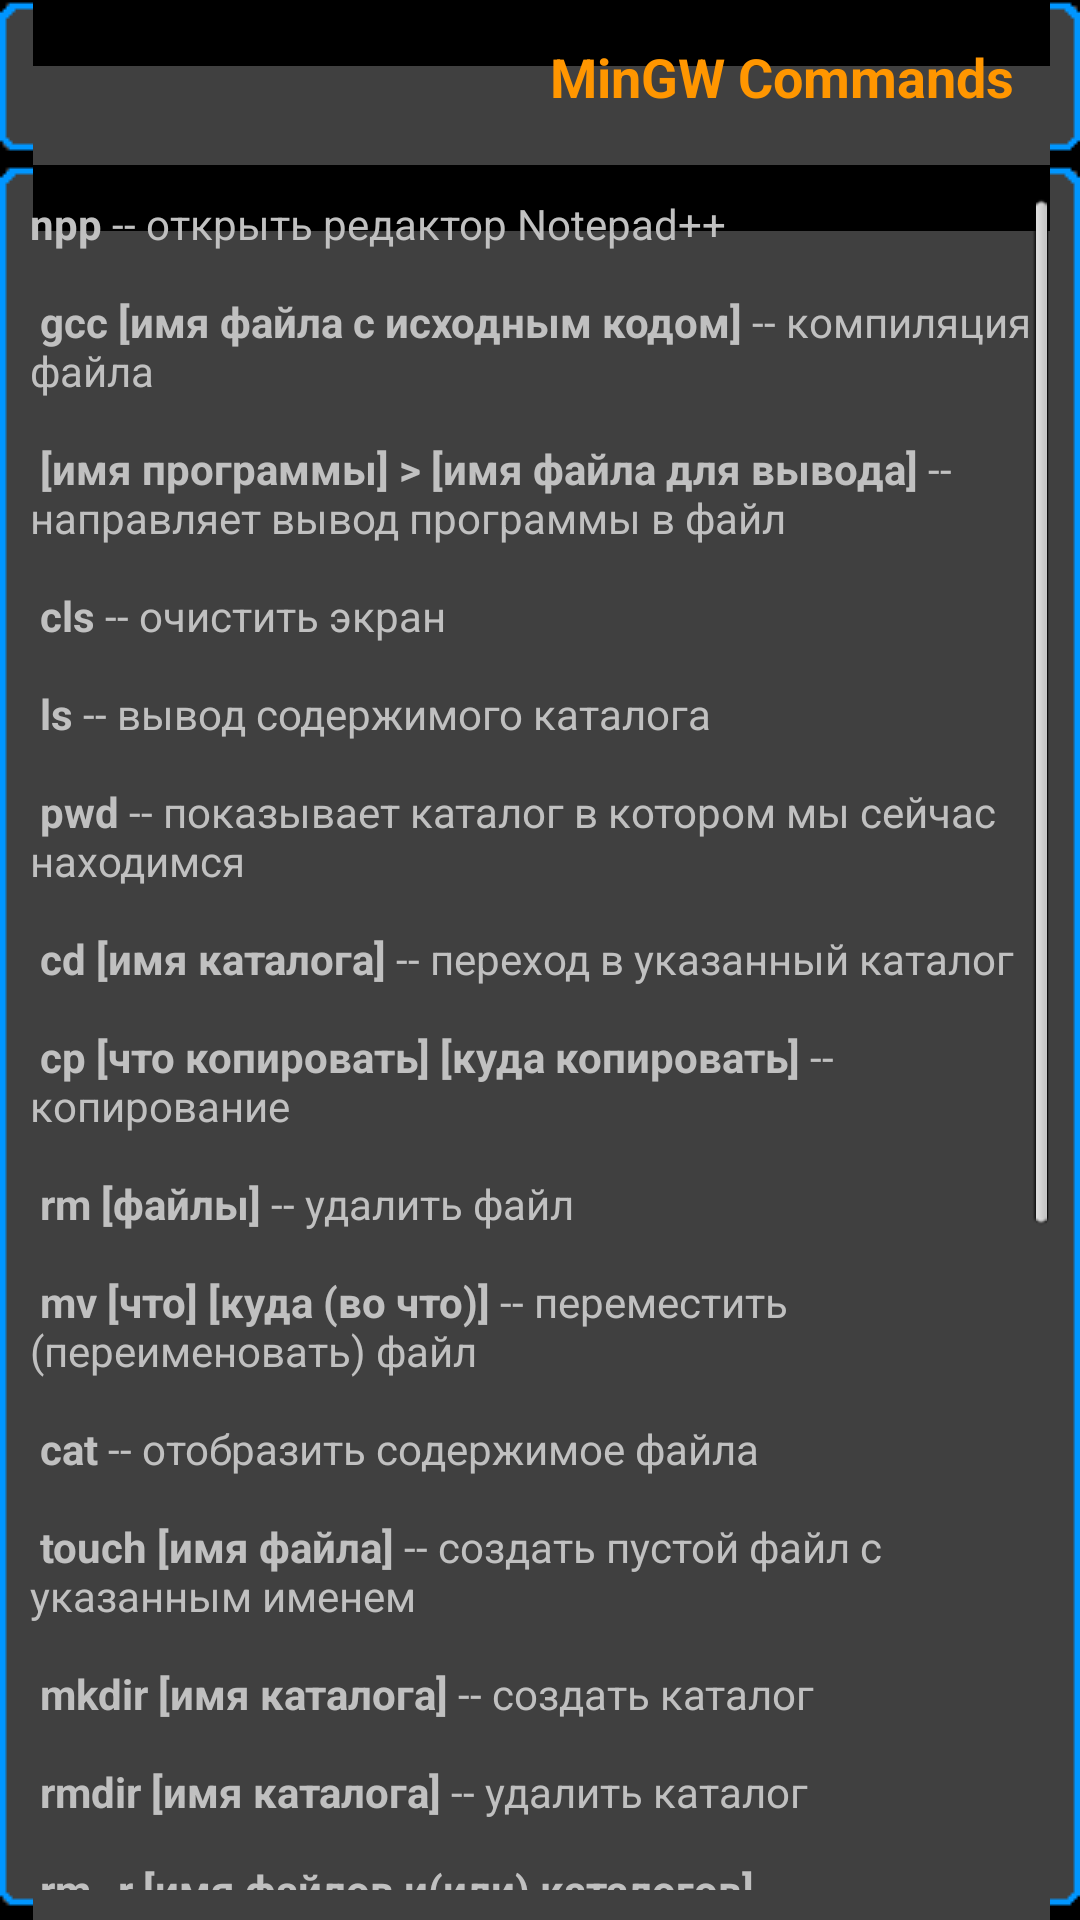

Write the Android layout XML for this screen, with the resource values it uses.
<!-- AndroidManifest.xml: application theme android:Theme.NoTitleBar -->
<!-- res/layout/mingw_commands.xml -->
<?xml version="1.0" encoding="utf-8"?>
<LinearLayout xmlns:android="http://schemas.android.com/apk/res/android"
    android:id="@+id/root"
    android:layout_width="fill_parent"
    android:layout_height="fill_parent"
    android:orientation="vertical" >

    <LinearLayout
        android:id="@+id/layout1"
        style="@style/TitleBar"
        android:layout_height="55dip" >

        <TextView
            android:id="@+id/bender"
            style="@style/TitleBarText"
            android:gravity="right|center_vertical"
            android:text="@string/mingw_commands" />
    </LinearLayout>

    <ScrollView
        style="@style/TitleBar"
        android:layout_width="fill_parent"
        android:layout_height="fill_parent"
        android:padding="10dip" >

        <TextView
            android:id="@+id/about_content"
            android:layout_width="wrap_content"
            android:layout_height="wrap_content"
            android:text="@string/mingw_text"
            android:textColor="@color/wgrey" />
    </ScrollView>

</LinearLayout>
<!-- resources referenced by this layout -->
<resources>
  <color name="wgrey">#ffC0C0C0</color>
  <string name="mingw_commands">MinGW Commands</string>
  <string name="mingw_text"><b>npp</b> -- открыть редактор Notepad++\n\n
          <b>gcc [имя файла с исходным кодом]</b> -- компиляция файла\n\n
          <b>[имя программы] &gt; [имя файла для вывода]</b> -- направляет вывод программы в файл\n\n
          <b>cls</b> -- очистить экран\n\n
          <b>ls </b>-- вывод содержимого каталога\n\n
          <b>pwd</b> -- показывает каталог в котором мы сейчас находимся\n\n
          <b>cd [имя каталога] </b>-- переход в указанный каталог\n\n
          <b>cp [что копировать] [куда копировать] </b>-- копирование\n\n
          <b>rm [файлы] </b>-- удалить файл\n\n
          <b>mv [что] [куда (во что)]</b> -- переместить (переименовать) файл\n\n
          <b>cat </b>-- отобразить содержимое файла\n\n
          <b>touch [имя файла] </b>-- создать пустой файл с указанным именем\n\n
          <b>mkdir [имя каталога] </b>-- создать каталог\n\n
  		<b>rmdir [имя каталога] </b>-- удалить каталог\n\n
  		<b>rm -r [имя файлов и(или) каталогов] </b>-- рекурсивное удаление файлов, каталогов и их подкаталогов. Команда опасна, легко можно лишиться всего наработанного, если ошибиться каталогом. Применяйте очень аккуратно.\n\n
          <b>-h</b> для почти всех команд можно почитать подробную, интересную справку, запустив команду с этим аргументом\n\n
          <b>Клавиша TAB </b>-- удобно использовать при наборе длинных имен уже существующих файлов. Например в каталоге лежит файл helloWorldAgainAgainAndAgain.c. Каждый раз полностью набирать такое имя крайне не удобно. Достаточно набрать несколько первых букв названия и нажать TAB, оставшаяся часть подставится автоматически.\n\n
          <b>Клавиша Up arrow </b>(cтрелка вверх) возвращает предыдущую строку команд, отправленную на выполнение, в строку ввода.\n\n
          </string>
  <style name="TitleBar">
          <item name="android:layout_width">fill_parent</item>
          <item name="android:layout_height">45dip</item>
          <item name="android:orientation">horizontal</item>
          <item name="android:background">@drawable/actionbarblur</item>
      </style>
  <style name="TitleBarText">
          <item name="android:layout_width">0dp</item>
          <item name="android:layout_height">fill_parent</item>
          <item name="android:layout_weight">1</item>
          <item name="android:gravity">center_vertical</item>
          <item name="android:textSize">18sp</item>
          <item name="android:paddingLeft">12dip</item>
          <item name="android:paddingRight">12dip</item>
          <item name="android:textStyle">bold</item>
          <item name="android:textColor">@color/elecorange</item>
          <item name="android:singleLine">true</item>
          <item name="android:ellipsize">end</item>
      </style>
  <color name="elecorange">#ffff9600</color>
</resources>
